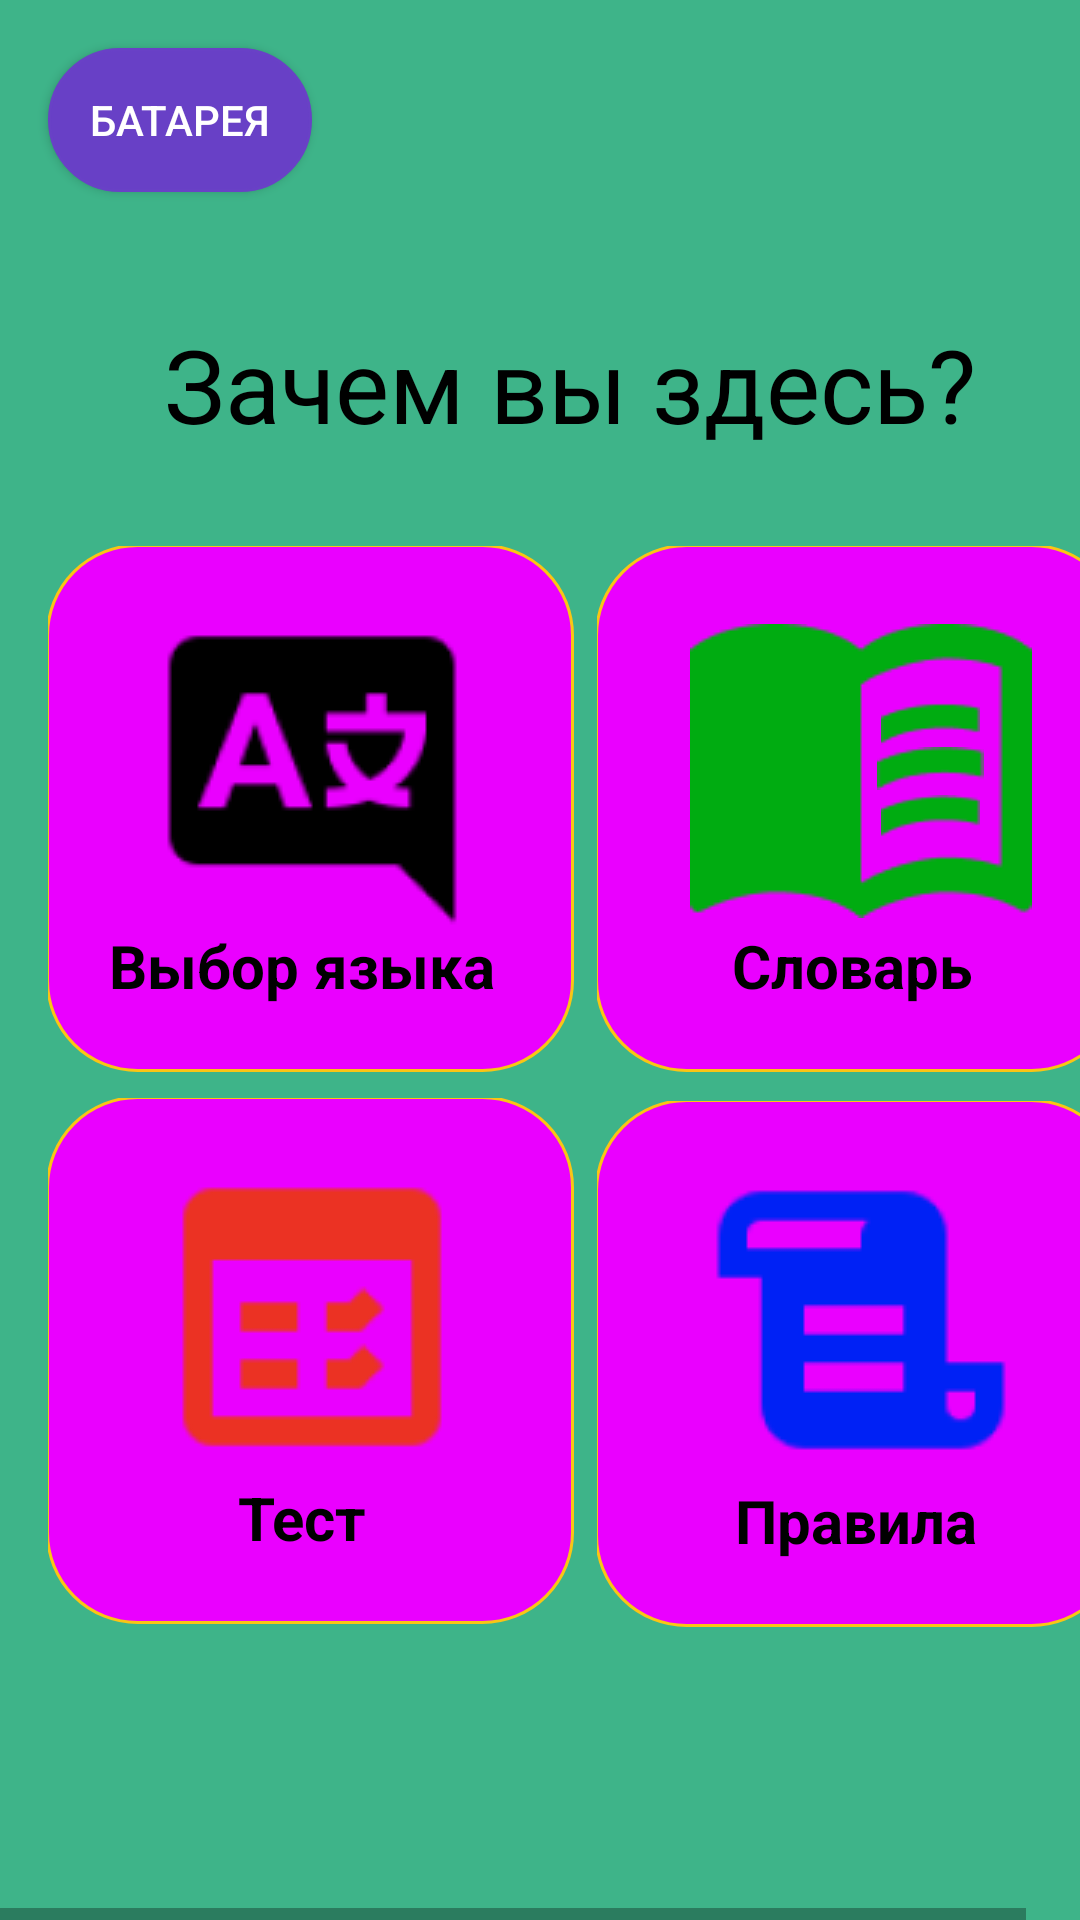

Produce the Android XML layout that renders to this screen, including the resource entries it uses.
<!-- AndroidManifest.xml: application theme AppTheme -->
<!-- res/layout/google_pixel_2___3.xml -->
<HorizontalScrollView xmlns:android="http://schemas.android.com/apk/res/android" xmlns:tools="http://schemas.android.com/tools"
	android:layout_width="match_parent" android:layout_height="wrap_content" >
	
	<ScrollView android:id="@+id/google_pixel_2___3" 
		android:layout_width="wrap_content" 
		android:layout_height="match_parent" >

		<RelativeLayout android:id="@+id/content_container" 
			android:layout_width="wrap_content" 
			android:layout_height="wrap_content" >



			<RelativeLayout android:id="@+id/page_google_pixel_2___3_ek1"
				android:layout_marginTop="0dp"
				android:layout_marginStart="0dp"
				android:layout_width="wrap_content"
				android:layout_height="wrap_content"
				>

				<View   android:id="@+id/_bg__google_pixel_2___3_ek2"
					android:background="@drawable/_bg__google_pixel_2___3_ek2_shape"
					 android:layout_marginStart="0dp"
					android:layout_marginTop="0dp"
					android:layout_width="1080px"
					android:layout_height="2160px" />

				<TextView android:id="@+id/title"
					android:layout_gravity="center_horizontal|center"
					android:gravity="center"
					android:textSize="34sp"
					android:textColor="@color/title_color"
					android:layout_marginLeft="30dp"
					android:layout_marginTop="99dp"
					android:layout_width="320.4dp"
					android:layout_height="58.4dp"
					android:text="@string/titlemenu"
					 />


				<RelativeLayout android:id="@+id/group_1"
					android:layout_marginTop="182dp"
					android:layout_marginStart="16dp"
					android:layout_width="wrap_content"
					android:layout_height="wrap_content"
					>


					<RelativeLayout android:id="@+id/button_rounded_5_alert_true_default"
						android:layout_marginTop="0dp"
						android:layout_marginStart="0dp"
						android:layout_width="wrap_content"
						android:layout_height="wrap_content"
						>

						<View   android:id="@+id/_bg__button_rounded_5_alert_true_default"
							android:background="@drawable/_bg__button_rounded_5_alert_true_default_shape"
							 android:layout_marginStart="-1dp"
							android:layout_marginTop="-1dp"
							android:layout_width="176dp"
							android:layout_height="176dp" />

						<TextView
							android:id="@+id/text"
							android:layout_width="175dp"
							android:layout_height="40dp"
							android:layout_gravity="center_horizontal|center"
							android:layout_marginLeft="-3dp"
							android:layout_marginTop="120dp"
							android:gravity="center"
							android:text="@string/titlelang"
							android:textColor="@color/black"
							android:textSize="20sp"
							android:textStyle="bold" />

						<ImageView
							android:id="@+id/language"
							android:layout_width="114dp"
							android:layout_height="114dp"
							android:layout_marginStart="31dp"
							android:layout_marginTop="16dp"
							android:contentDescription="language"
							android:src="@drawable/language" />

					</RelativeLayout>

				</RelativeLayout>

				<TextView android:id="@+id/text_ek1"
					android:layout_gravity="center_horizontal|center"
					android:gravity="center"
					android:textSize="20sp"
					android:textColor="@color/black"
					android:layout_marginLeft="13dp"
					android:layout_marginTop="735dp"
					android:layout_width="366dp"
					android:layout_height="41dp"
					android:text="@string/text_ek1_string"
					 />


				<RelativeLayout android:id="@+id/button_rounded_5_alert_true_default_1"
					android:layout_marginTop="182dp"
					android:layout_marginStart="199dp"
					android:layout_width="wrap_content"
					android:layout_height="wrap_content"
					>

					<View   android:id="@+id/_bg__button_rounded_5_alert_true_default_1"
						android:background="@drawable/_bg__button_rounded_5_alert_true_default_1_shape"
						 android:layout_marginStart="-1dp"
						android:layout_marginTop="-1dp"
						android:layout_width="176dp"
						android:layout_height="176dp" />

					<TextView
						android:id="@+id/text_ek2"
						android:layout_width="175dp"
						android:layout_height="40dp"
						android:layout_gravity="center_horizontal|center"
						android:layout_marginLeft="-3dp"
						android:layout_marginTop="120dp"
						android:gravity="center"
						android:text="@string/titlewords"
						android:textColor="@color/black"
						android:textSize="20sp"
						android:textStyle="bold" />


					<RelativeLayout android:id="@+id/group"
						android:layout_marginTop="26dp"
						android:layout_marginStart="31dp"
						android:layout_width="wrap_content"
						android:layout_height="wrap_content"
						>

						<ImageView android:id="@+id/words"
							android:src="@drawable/words"
							android:contentDescription="words"
							 android:layout_marginStart="0dp"
							android:layout_marginTop="0dp"
							android:layout_width="114dp"
							android:layout_height="98dp" />


						<RelativeLayout android:id="@+id/group_ek2"
							android:layout_marginTop="26dp"
							android:layout_marginStart="62dp"
							android:layout_width="wrap_content"
							android:layout_height="wrap_content"
							>

							<ImageView android:id="@+id/vector_ek1"
								android:src="@drawable/vector_ek1"
								android:contentDescription="vector_ek1"
								 android:layout_marginStart="0dp"
								android:layout_marginTop="0dp"
								android:layout_width="36.27dp"
								android:layout_height="14.35dp" />

							<ImageView android:id="@+id/vector_ek2"
								android:src="@drawable/vector_ek2"
								android:contentDescription="vector_ek2"
								 android:layout_marginStart="0dp"
								android:layout_marginTop="15dp"
								android:layout_width="36.27dp"
								android:layout_height="14.35dp" />

							<ImageView android:id="@+id/vector_ek3"
								android:src="@drawable/vector_ek3"
								android:contentDescription="vector_ek3"
								 android:layout_marginStart="0dp"
								android:layout_marginTop="31dp"
								android:layout_width="36.27dp"
								android:layout_height="14.35dp" />

						</RelativeLayout>

					</RelativeLayout>

				</RelativeLayout>


				<RelativeLayout android:id="@+id/button_rounded_5_alert_true_default_2"
					android:layout_marginTop="366dp"
					android:layout_marginStart="16dp"
					android:layout_width="wrap_content"
					android:layout_height="wrap_content"
					>

					<View   android:id="@+id/_bg__button_rounded_5_alert_true_default_2"
						android:background="@drawable/_bg__button_rounded_5_alert_true_default_2_shape"
						 android:layout_marginStart="-1dp"
						android:layout_marginTop="-1dp"
						android:layout_width="176dp"
						android:layout_height="176dp" />

					<TextView
						android:id="@+id/text_ek3"
						android:layout_width="175dp"
						android:layout_height="40dp"
						android:layout_gravity="center_horizontal|center"
						android:layout_marginLeft="-3dp"
						android:layout_marginTop="120dp"
						android:gravity="center"
						android:text="@string/titletest"
						android:textColor="@color/black"
						android:textSize="20sp"
						android:textStyle="bold" />

					<ImageView android:id="@+id/test"
						android:src="@drawable/test"
						android:contentDescription="test"
						 android:layout_marginStart="31dp"
						android:layout_marginTop="16dp"
						android:layout_width="114dp"
						android:layout_height="114dp" />

				</RelativeLayout>


				<RelativeLayout android:id="@+id/button_rounded_5_alert_true_default_3"
					android:layout_marginTop="367dp"
					android:layout_marginStart="199dp"
					android:layout_width="wrap_content"
					android:layout_height="wrap_content"
					>

					<View   android:id="@+id/_bg__button_rounded_5_alert_true_default_3"
						android:background="@drawable/_bg__button_rounded_5_alert_true_default_3_shape"
						 android:layout_marginStart="-1dp"
						android:layout_marginTop="-1dp"
						android:layout_width="176dp"
						android:layout_height="176dp" />

					<TextView
						android:id="@+id/text_ek4"
						android:layout_width="178dp"
						android:layout_height="40dp"
						android:layout_gravity="center_horizontal|center"
						android:layout_marginLeft="-3dp"
						android:layout_marginTop="120dp"
						android:gravity="center"
						android:text="@string/titlerules"
						android:textColor="@color/black"
						android:textSize="20sp"
						android:textStyle="bold" />

					<ImageView android:id="@+id/rules"
						android:src="@drawable/rules"
						android:contentDescription="rules"
						 android:layout_marginStart="31dp"
						android:layout_marginTop="16dp"
						android:layout_width="114dp"
						android:layout_height="114dp" />

				</RelativeLayout>

				<Button
					android:id="@+id/_bg__button_rounded_5_lead_true_hover"
					android:layout_width="wrap_content"
					android:layout_height="wrap_content"
					android:layout_marginStart="16dp"
					android:layout_marginTop="16dp"
					android:layout_marginEnd="16dp"
					android:layout_marginBottom="16dp"
					android:background="@drawable/_bg__button_rounded_5_lead_true_hover_shape"
					android:onClick="Monitoring"
					android:text="Батарея"
					android:textColor="@color/white" />


			</RelativeLayout>

		</RelativeLayout>


	</ScrollView>
</HorizontalScrollView>
<!-- resources referenced by this layout -->
<resources>
  <color name="black">#FF000000</color>
  <color name="title_color">#000000</color>
  <color name="white">#FFFFFFFF</color>
  <!-- drawable _bg__button_rounded_5_alert_true_default_1_shape (drawable) -->
  <?xml version="1.0" encoding="utf-8"?>
  <shape xmlns:android="http://schemas.android.com/apk/res/android"
  	android:shape="rectangle" >
  	<corners android:radius="30dp" />
  	<stroke android:color="#fac515" android:width="1dp" />
  	<solid android:color="@color/_bg__button_rounded_5_alert_true_default_color" />
  </shape>
  <!-- drawable _bg__button_rounded_5_alert_true_default_2_shape (drawable) -->
  <?xml version="1.0" encoding="utf-8"?>
  <shape xmlns:android="http://schemas.android.com/apk/res/android"
  	android:shape="rectangle" >
  	<corners android:radius="30dp" />
  	<stroke android:color="#fac515" android:width="1dp" />
  	<solid android:color="@color/_bg__button_rounded_5_alert_true_default_color" />
  </shape>
  <!-- drawable _bg__button_rounded_5_alert_true_default_3_shape (drawable) -->
  <?xml version="1.0" encoding="utf-8"?>
  <shape xmlns:android="http://schemas.android.com/apk/res/android"
  	android:shape="rectangle" >
  	<corners android:radius="30dp" />
  	<stroke android:color="#fac515" android:width="1dp" />
  	<solid android:color="@color/_bg__button_rounded_5_alert_true_default_color" />
  </shape>
  <!-- drawable _bg__button_rounded_5_alert_true_default_shape (drawable) -->
  <?xml version="1.0" encoding="utf-8"?>
  <shape xmlns:android="http://schemas.android.com/apk/res/android"
  	android:shape="rectangle" >
  	<corners android:radius="30dp" />
  	<stroke android:color="#fac515" android:width="1dp" />
  	<solid android:color="@color/_bg__button_rounded_5_alert_true_default_color" />
  </shape>
  <!-- drawable _bg__button_rounded_5_lead_true_hover_shape (drawable-nodpi) -->
  <?xml version="1.0" encoding="utf-8"?>
  <shape xmlns:android="http://schemas.android.com/apk/res/android"
  	android:shape="rectangle" >
  	<corners android:radius="134dp" />
  	<stroke android:color="#6941c6" android:width="1dp" />
  	<solid android:color="@color/_bg__button_rounded_5_lead_true_hover_color" />
  </shape>
  <!-- drawable _bg__google_pixel_2___3_ek2_shape (drawable) -->
  <?xml version="1.0" encoding="utf-8"?>
  <shape xmlns:android="http://schemas.android.com/apk/res/android"
  	android:shape="rectangle" >
  	<solid android:color="@color/_bg__google_pixel_2___3_ek2_color" />
  </shape>
  <!-- drawable language: png bitmap (drawable, 2896 bytes) -->
  <!-- drawable rules: png bitmap (drawable, 1810 bytes) -->
  <!-- drawable test: png bitmap (drawable, 1557 bytes) -->
  <!-- drawable vector_ek1: png bitmap (drawable, 396 bytes) -->
  <!-- drawable vector_ek2: png bitmap (drawable, 417 bytes) -->
  <!-- drawable vector_ek3: png bitmap (drawable, 384 bytes) -->
  <!-- drawable words: png bitmap (drawable, 1451 bytes) -->
  <string name="text_ek1_string"> Выбранный язык - Английский </string>
  <string name="titlelang">Выбор языка</string>
  <string name="titlemenu">Зачем вы здесь?</string>
  <string name="titlerules">Правила</string>
  <string name="titletest">Тест</string>
  <string name="titlewords">Словарь</string>
  <style name="AppTheme" parent="Theme.AppCompat.Light.DarkActionBar">
  		<item name="colorPrimary">@color/colorPrimary</item>
  		<item name="colorPrimaryDark">@color/colorPrimaryDark</item>
  		<item name="colorAccent">@color/colorAccent</item>
  	</style>
  <color name="_bg__button_rounded_5_alert_true_default_color">#EA00FF</color>
  <color name="_bg__button_rounded_5_lead_true_hover_color">#6840C6</color>
  <color name="_bg__google_pixel_2___3_ek2_color">#3eb489</color>
  <color name="colorPrimary">#008577</color>
  <color name="colorPrimaryDark">#00574B</color>
  <color name="colorAccent">#D81B60</color>
</resources>
